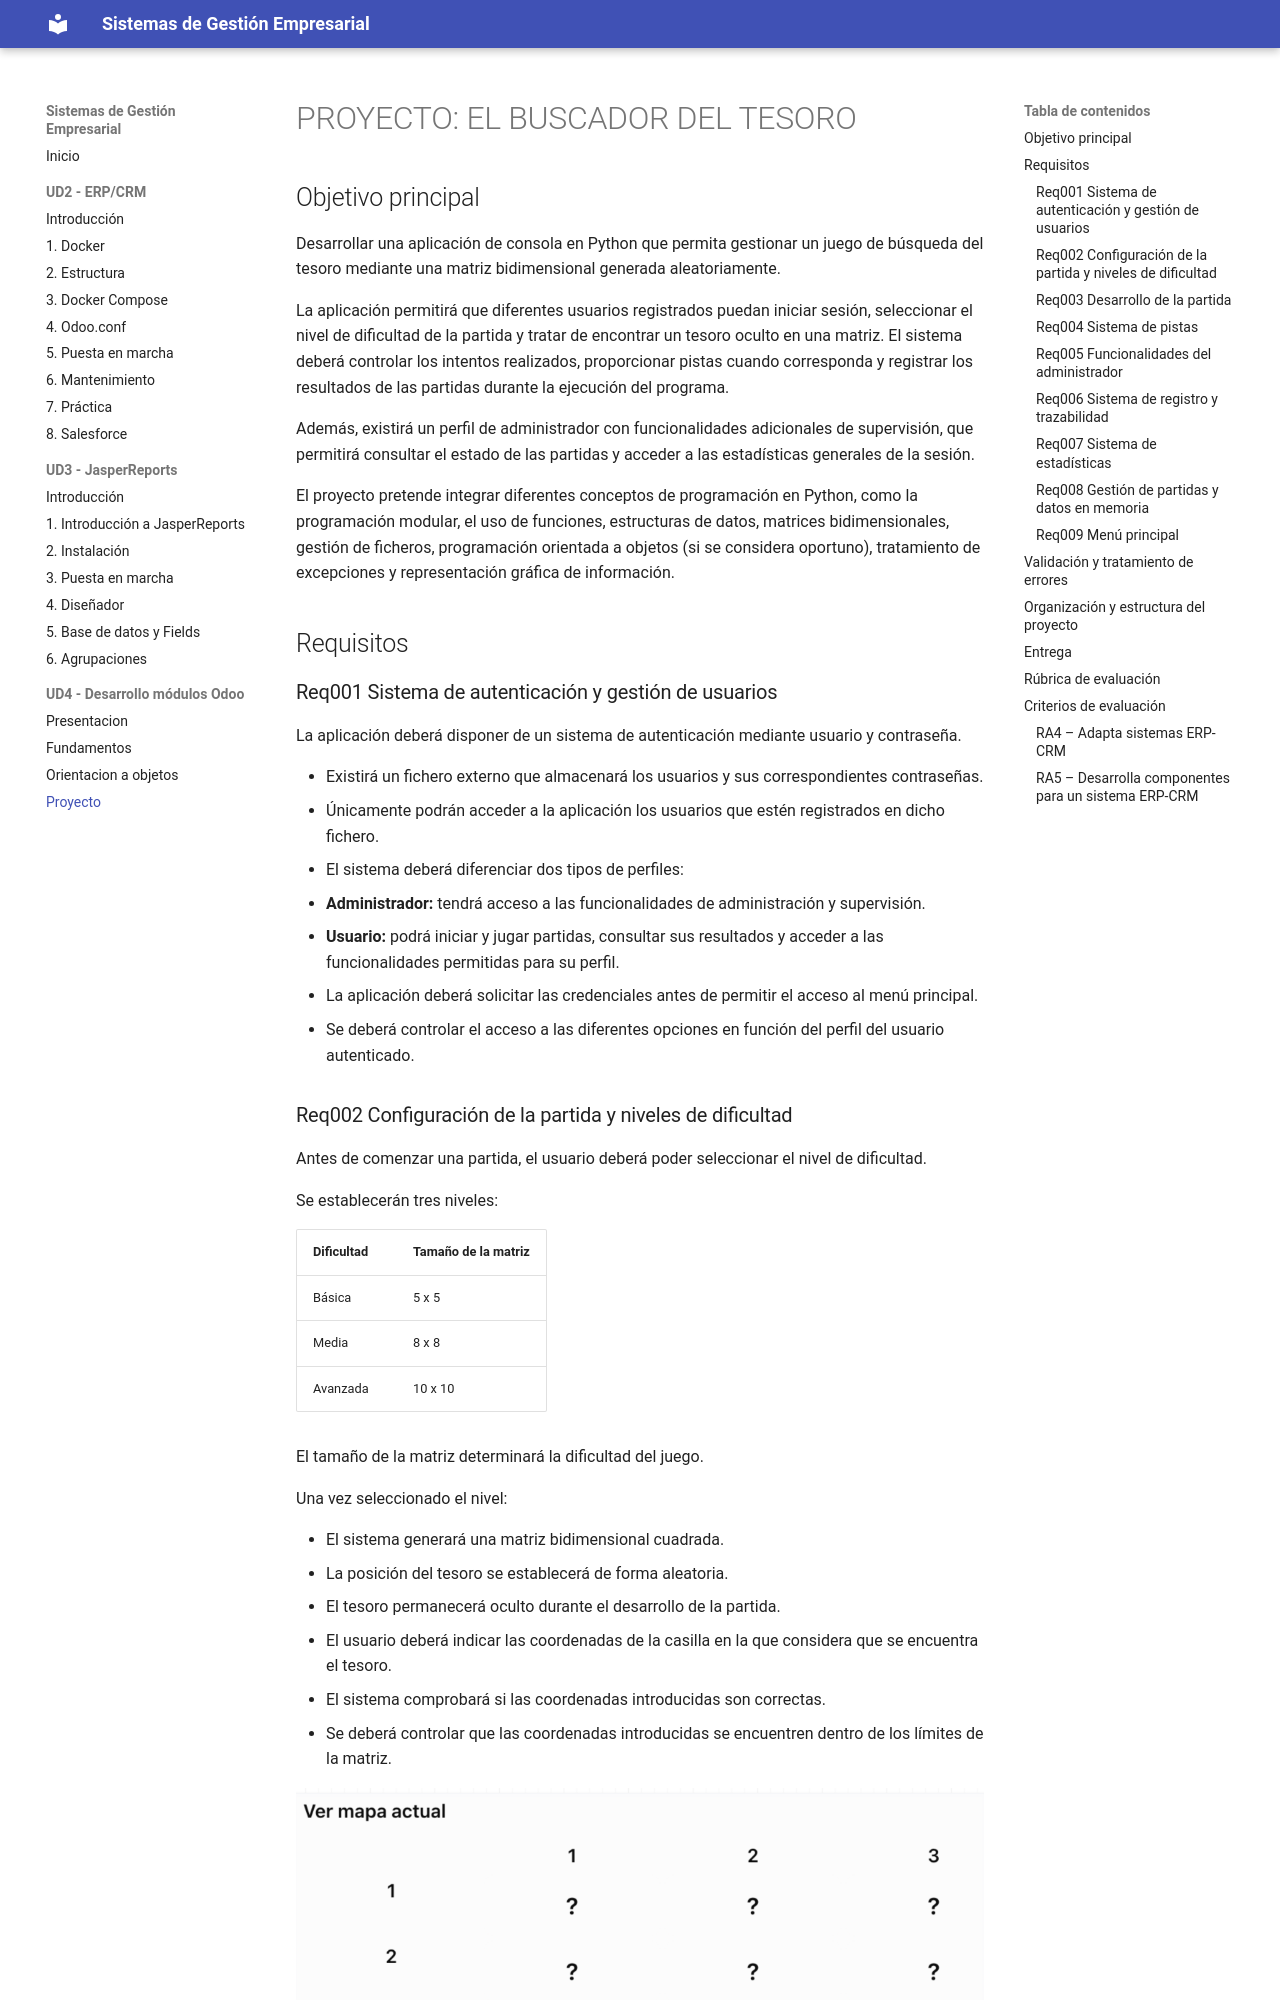

repository: alion1992/SGE-20262027 · page: ud4/proyecto/proyecto/index.html · generator: mkdocs

# PROYECTO: EL BUSCADOR DEL TESORO

## Objetivo principal

Desarrollar una aplicación de consola en Python que permita gestionar un juego de búsqueda del tesoro mediante una matriz bidimensional generada aleatoriamente.

La aplicación permitirá que diferentes usuarios registrados puedan iniciar sesión, seleccionar el nivel de dificultad de la partida y tratar de encontrar un tesoro oculto en una matriz. El sistema deberá controlar los intentos realizados, proporcionar pistas cuando corresponda y registrar los resultados de las partidas durante la ejecución del programa.

Además, existirá un perfil de administrador con funcionalidades adicionales de supervisión, que permitirá consultar el estado de las partidas y acceder a las estadísticas generales de la sesión.

El proyecto pretende integrar diferentes conceptos de programación en Python, como la programación modular, el uso de funciones, estructuras de datos, matrices bidimensionales, gestión de ficheros, programación orientada a objetos (si se considera oportuno), tratamiento de excepciones y representación gráfica de información.

## Requisitos

### Req001 Sistema de autenticación y gestión de usuarios

La aplicación deberá disponer de un sistema de autenticación mediante usuario y contraseña.

- Existirá un fichero externo que almacenará los usuarios y sus correspondientes contraseñas.
- Únicamente podrán acceder a la aplicación los usuarios que estén registrados en dicho fichero.
- El sistema deberá diferenciar dos tipos de perfiles:
  - **Administrador:** tendrá acceso a las funcionalidades de administración y supervisión.
  - **Usuario:** podrá iniciar y jugar partidas, consultar sus resultados y acceder a las funcionalidades permitidas para su perfil.
- La aplicación deberá solicitar las credenciales antes de permitir el acceso al menú principal.
- Se deberá controlar el acceso a las diferentes opciones en función del perfil del usuario autenticado.
